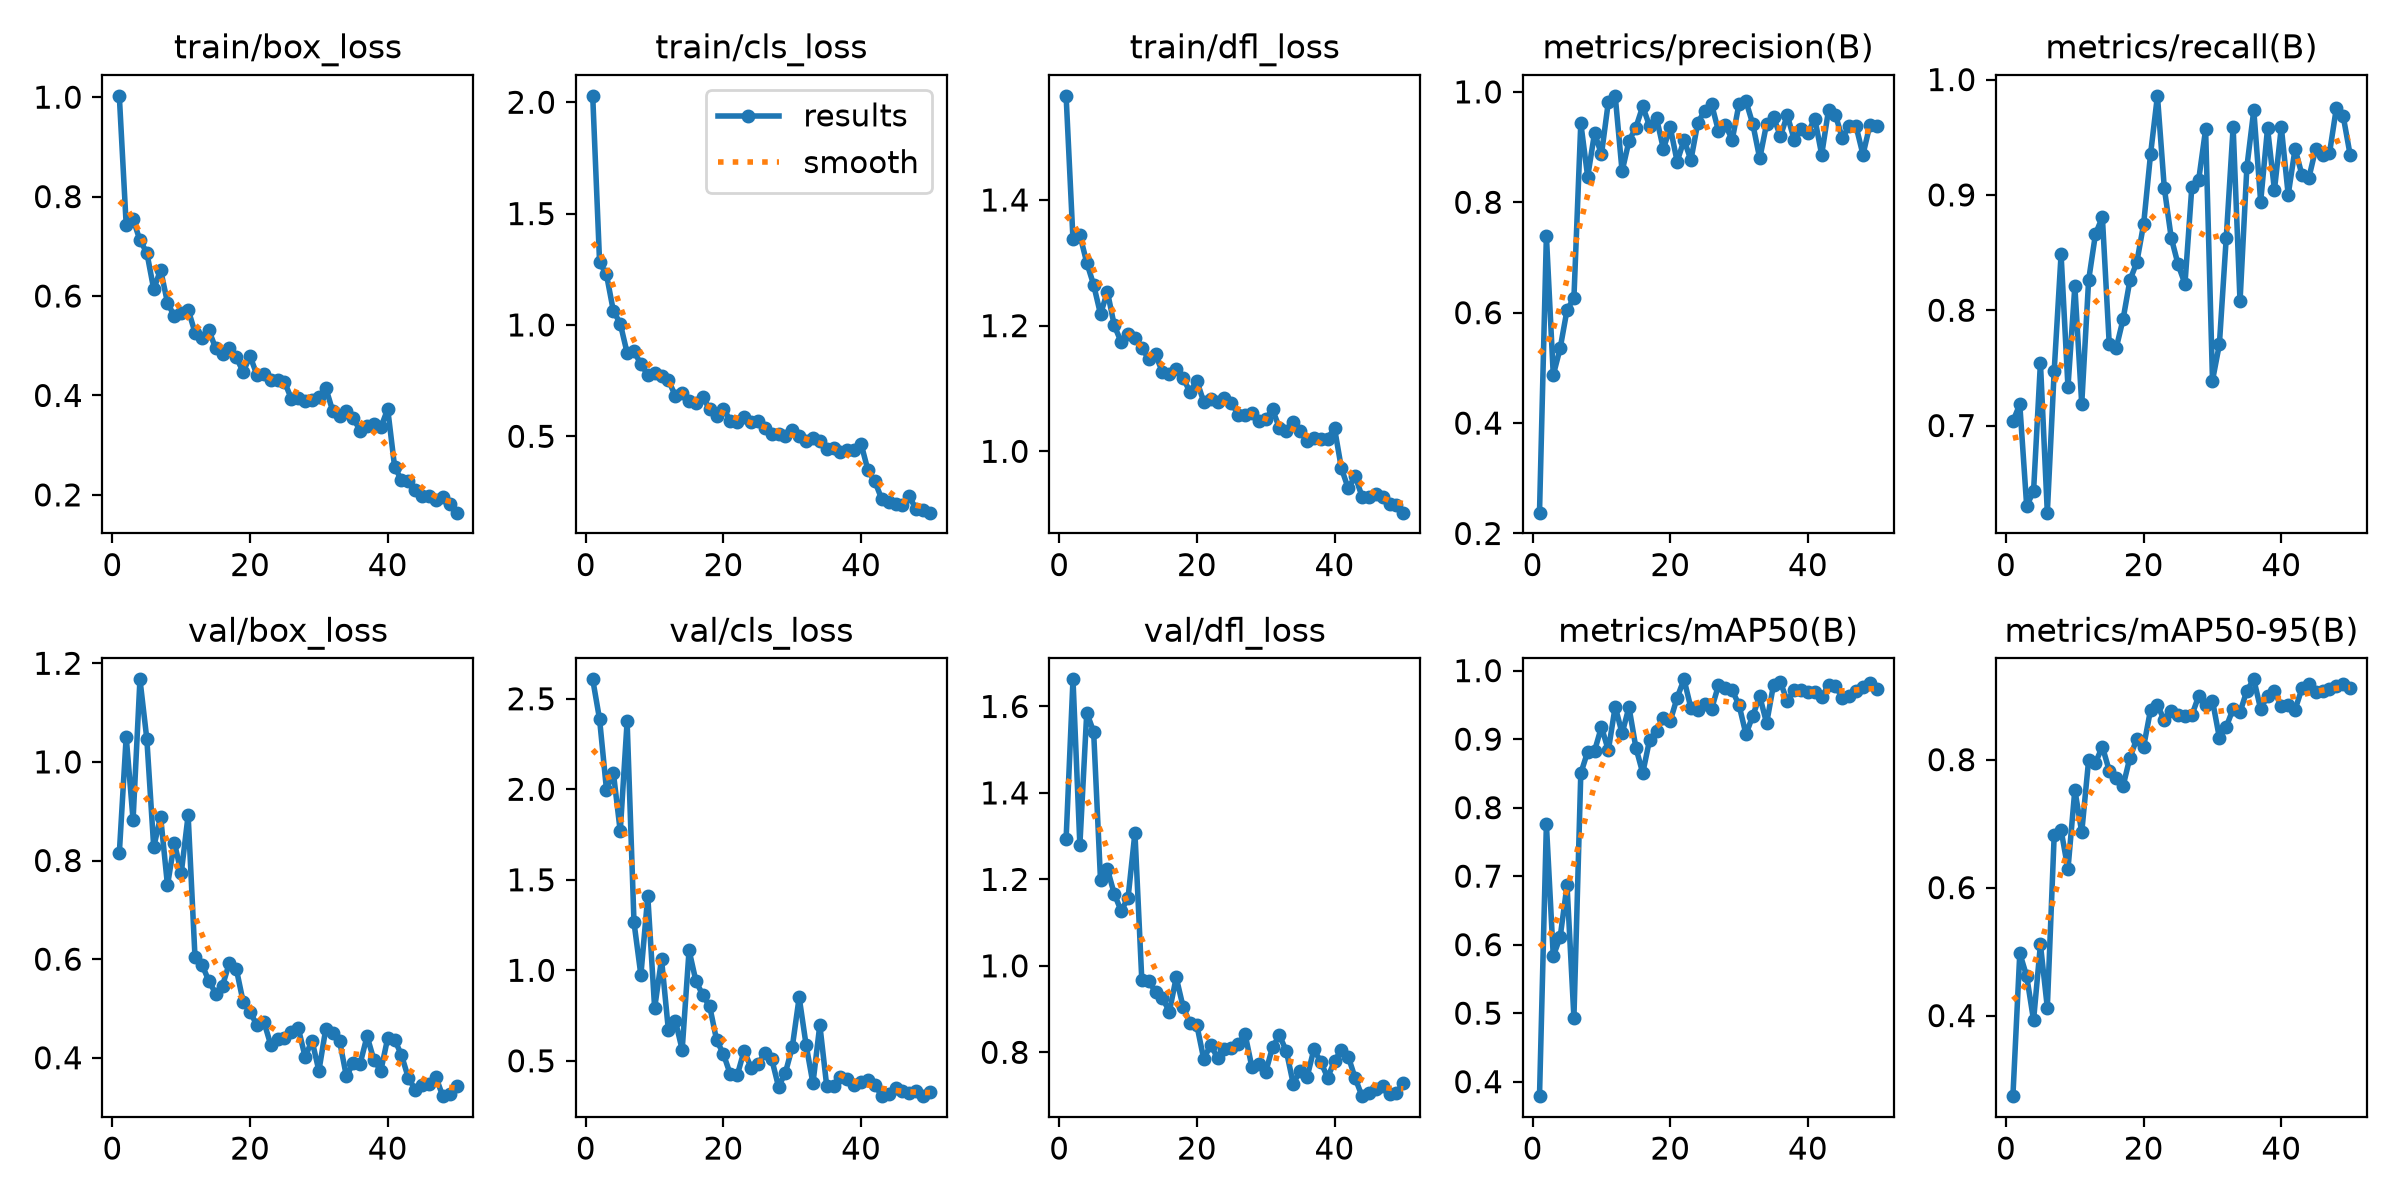

Data behind this chart, as committed beside it:
epoch, time, train/box_loss, train/cls_loss, train/dfl_loss, metrics/precision(B), metrics/recall(B), metrics/mAP50(B), metrics/mAP50-95(B), val/box_loss, val/cls_loss, val/dfl_loss, lr/pg0, lr/pg1, lr/pg2
1, 5.64, 1.003, 2.029, 1.566, 0.2377, 0.7037, 0.3788, 0.2741, 0.8145, 2.607, 1.294, 0.0005477, 0.0005477, 0.0005477
2, 11.21, 0.743, 1.281, 1.337, 0.7396, 0.7183, 0.7759, 0.4974, 1.051, 2.386, 1.663, 0.001082, 0.001082, 0.001082
3, 16.68, 0.7547, 1.226, 1.344, 0.487, 0.6304, 0.5834, 0.4616, 0.8823, 1.998, 1.28, 0.001593, 0.001593, 0.001593
4, 22.24, 0.712, 1.063, 1.3, 0.5354, 0.643, 0.611, 0.3927, 1.167, 2.092, 1.586, 0.001568, 0.001568, 0.001568
5, 27.69, 0.6873, 1.006, 1.265, 0.6051, 0.7545, 0.6865, 0.5111, 1.046, 1.768, 1.542, 0.001535, 0.001535, 0.001535
6, 33.17, 0.6137, 0.8744, 1.218, 0.6263, 0.6244, 0.4936, 0.4125, 0.8271, 2.375, 1.198, 0.001502, 0.001502, 0.001502
7, 38.78, 0.6528, 0.8809, 1.254, 0.9434, 0.7476, 0.8501, 0.6824, 0.8891, 1.264, 1.224, 0.001469, 0.001469, 0.001469
8, 44.32, 0.5866, 0.8244, 1.2, 0.8462, 0.8484, 0.8818, 0.6899, 0.7497, 0.9735, 1.166, 0.001436, 0.001436, 0.001436
9, 49.79, 0.5592, 0.776, 1.174, 0.9256, 0.7333, 0.8829, 0.6288, 0.8362, 1.411, 1.127, 0.001403, 0.001403, 0.001403
10, 55.3, 0.5651, 0.7825, 1.186, 0.8867, 0.8208, 0.9178, 0.753, 0.7745, 0.7907, 1.157, 0.00137, 0.00137, 0.00137
11, 60.74, 0.5729, 0.7694, 1.181, 0.9816, 0.7187, 0.8838, 0.6863, 0.8917, 1.062, 1.308, 0.001337, 0.001337, 0.001337
12, 66.25, 0.5264, 0.7518, 1.164, 0.9928, 0.8259, 0.9476, 0.7991, 0.6036, 0.6676, 0.967, 0.001304, 0.001304, 0.001304
13, 71.76, 0.5158, 0.6824, 1.148, 0.8561, 0.8662, 0.9084, 0.7954, 0.589, 0.7222, 0.9641, 0.001271, 0.001271, 0.001271
14, 77.33, 0.5317, 0.6951, 1.154, 0.911, 0.8807, 0.9467, 0.8203, 0.5563, 0.5614, 0.9403, 0.001238, 0.001238, 0.001238
15, 82.83, 0.4949, 0.6567, 1.126, 0.9354, 0.7704, 0.8877, 0.7826, 0.5302, 1.111, 0.926, 0.001205, 0.001205, 0.001205
16, 88.36, 0.4837, 0.6505, 1.123, 0.9738, 0.7669, 0.8505, 0.7719, 0.5464, 0.94, 0.8937, 0.001172, 0.001172, 0.001172
17, 93.96, 0.4946, 0.6752, 1.131, 0.9377, 0.792, 0.8992, 0.7583, 0.5928, 0.8628, 0.9732, 0.001139, 0.001139, 0.001139
18, 99.7, 0.4765, 0.621, 1.116, 0.9527, 0.8259, 0.9122, 0.8032, 0.5802, 0.8007, 0.9048, 0.001106, 0.001106, 0.001106
19, 105.2, 0.4474, 0.5902, 1.095, 0.8968, 0.8415, 0.9313, 0.8324, 0.5131, 0.6146, 0.8675, 0.001073, 0.001073, 0.001073
20, 110.9, 0.4791, 0.6227, 1.112, 0.9355, 0.8749, 0.9266, 0.8205, 0.4924, 0.5367, 0.8626, 0.00104, 0.00104, 0.00104
21, 116.5, 0.4412, 0.5709, 1.079, 0.8736, 0.9353, 0.9607, 0.878, 0.4664, 0.4245, 0.7842, 0.001007, 0.001007, 0.001007
22, 122.2, 0.4435, 0.5627, 1.083, 0.9128, 0.9859, 0.9873, 0.8854, 0.4735, 0.4199, 0.8173, 0.0009739, 0.0009739, 0.0009739
23, 127.8, 0.431, 0.5869, 1.078, 0.8765, 0.9059, 0.9453, 0.8615, 0.4263, 0.5563, 0.7875, 0.0009409, 0.0009409, 0.0009409
24, 133.6, 0.4307, 0.5628, 1.086, 0.944, 0.863, 0.9424, 0.876, 0.4384, 0.4627, 0.8072, 0.0009078, 0.0009078, 0.0009078
25, 139.3, 0.4275, 0.5702, 1.078, 0.9656, 0.8397, 0.9516, 0.8703, 0.4401, 0.4797, 0.8103, 0.0008748, 0.0008748, 0.0008748
26, 145.6, 0.3932, 0.5357, 1.058, 0.9778, 0.8228, 0.9439, 0.8682, 0.4526, 0.5433, 0.8183, 0.0008418, 0.0008418, 0.0008418
27, 152.3, 0.3957, 0.5105, 1.057, 0.9293, 0.907, 0.9785, 0.8694, 0.4603, 0.5113, 0.8427, 0.0008088, 0.0008088, 0.0008088
28, 159.3, 0.3883, 0.5094, 1.061, 0.9406, 0.9133, 0.9752, 0.8996, 0.4017, 0.3566, 0.7653, 0.0007758, 0.0007758, 0.0007758
29, 166.4, 0.3914, 0.5034, 1.048, 0.9131, 0.9568, 0.9714, 0.8862, 0.435, 0.4341, 0.7733, 0.0007428, 0.0007428, 0.0007428
30, 172.5, 0.3965, 0.5299, 1.052, 0.9788, 0.739, 0.9494, 0.892, 0.3735, 0.5761, 0.7543, 0.0007098, 0.0007098, 0.0007098
31, 178.9, 0.4152, 0.5023, 1.067, 0.9831, 0.7704, 0.9071, 0.8343, 0.4587, 0.8506, 0.8122, 0.0006768, 0.0006768, 0.0006768
32, 184.7, 0.369, 0.4769, 1.037, 0.9412, 0.863, 0.9345, 0.8512, 0.4507, 0.5892, 0.8391, 0.0006438, 0.0006438, 0.0006438
33, 191.1, 0.3593, 0.4918, 1.032, 0.8793, 0.9589, 0.9627, 0.8796, 0.4345, 0.3754, 0.8028, 0.0006108, 0.0006108, 0.0006108
34, 196.9, 0.3693, 0.4785, 1.046, 0.9423, 0.8076, 0.9233, 0.8741, 0.3621, 0.6985, 0.7274, 0.0005778, 0.0005778, 0.0005778
35, 203, 0.3538, 0.4434, 1.032, 0.9546, 0.9244, 0.9792, 0.908, 0.3902, 0.361, 0.7571, 0.0005448, 0.0005448, 0.0005448
36, 208.8, 0.3292, 0.4467, 1.016, 0.9197, 0.9735, 0.9833, 0.9255, 0.3882, 0.3586, 0.7417, 0.0005118, 0.0005118, 0.0005118
37, 214.7, 0.3395, 0.4307, 1.021, 0.9576, 0.8942, 0.9555, 0.8789, 0.4439, 0.4098, 0.8067, 0.0004788, 0.0004788, 0.0004788
38, 220.5, 0.3432, 0.4365, 1.02, 0.9136, 0.9579, 0.972, 0.8999, 0.3951, 0.3967, 0.778, 0.0004458, 0.0004458, 0.0004458
39, 226.1, 0.3356, 0.4381, 1.02, 0.9323, 0.9043, 0.9713, 0.9068, 0.3737, 0.3669, 0.7413, 0.0004127, 0.0004127, 0.0004127
40, 231.6, 0.3727, 0.4656, 1.037, 0.9258, 0.9587, 0.9685, 0.8837, 0.4399, 0.3809, 0.78, 0.0003797, 0.0003797, 0.0003797
41, 248.8, 0.2567, 0.3465, 0.973, 0.9517, 0.9001, 0.9685, 0.8854, 0.437, 0.3931, 0.8055, 0.0003467, 0.0003467, 0.0003467
42, 254.1, 0.2293, 0.2977, 0.9409, 0.8862, 0.94, 0.961, 0.8781, 0.4054, 0.3662, 0.7899, 0.0003137, 0.0003137, 0.0003137
43, 259.5, 0.227, 0.2176, 0.9607, 0.9676, 0.9174, 0.9795, 0.9114, 0.359, 0.3064, 0.7402, 0.0002807, 0.0002807, 0.0002807
44, 264.9, 0.2104, 0.2048, 0.9279, 0.958, 0.9147, 0.9772, 0.9183, 0.3353, 0.3169, 0.6985, 0.0002477, 0.0002477, 0.0002477
45, 270.3, 0.1975, 0.1948, 0.9275, 0.9162, 0.94, 0.9607, 0.9065, 0.3438, 0.3479, 0.7059, 0.0002147, 0.0002147, 0.0002147
46, 275.7, 0.1971, 0.1904, 0.9321, 0.9389, 0.9348, 0.9632, 0.9078, 0.346, 0.3331, 0.7143, 0.0001817, 0.0001817, 0.0001817
47, 281, 0.1897, 0.2297, 0.9271, 0.9375, 0.9361, 0.9709, 0.9105, 0.3611, 0.322, 0.7222, 0.0001487, 0.0001487, 0.0001487
48, 286.3, 0.1962, 0.1722, 0.9163, 0.8863, 0.9755, 0.9764, 0.9147, 0.3221, 0.3345, 0.7042, 0.0001157, 0.0001157, 0.0001157
49, 291.6, 0.1809, 0.1686, 0.9153, 0.9398, 0.968, 0.9815, 0.9179, 0.3269, 0.3047, 0.7068, 8.26832e-05, 8.26832e-05, 8.26832e-05
50, 296.9, 0.1642, 0.157, 0.9024, 0.9376, 0.9347, 0.9726, 0.9113, 0.3434, 0.3289, 0.7288, 4.96766e-05, 4.96766e-05, 4.96766e-05
